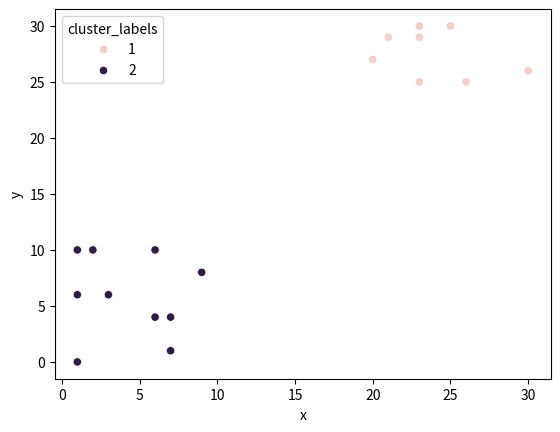

The script that saved this image:
# Exercise 1-05: Pokémon sightings: hierarchical clustering

from matplotlib import pyplot as plt
import seaborn as sns
import pandas as pd
from scipy.cluster.hierarchy import linkage, fcluster

x = [9, 6, 2, 3, 1, 7, 1, 6, 1, 7, 23, 26, 25, 23, 21, 23, 23, 20, 30, 23]
y = [8, 4, 10, 6, 0, 4, 10, 10, 6, 1, 29, 25, 30, 29, 29, 30, 25, 27, 26, 30]

df = pd.DataFrame({'x': x, 'y': y})

# Use the linkage() function to compute distance
Z = linkage(df.values, 'ward')

# Generate cluster labels
df['cluster_labels'] = fcluster(Z, 2, criterion='maxclust')

# Plot the points with seaborn
sns.scatterplot(x='x', y='y', hue='cluster_labels', data=df)
plt.show()
